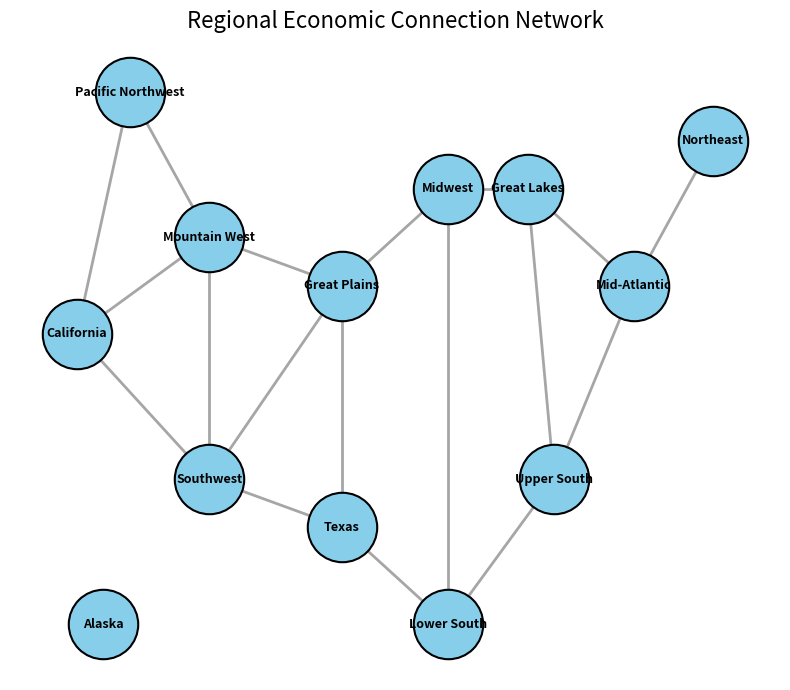

Write Python code to recreate this figure.

import networkx as nx
import matplotlib.pyplot as plt


# ============================================================
# 1. REGIONAL CONNECTIONS
# ============================================================

regional_connections = [
    ("Pacific Northwest", "California"),
    ("Pacific Northwest", "Mountain West"),
    ("California", "Mountain West"),
    ("California", "Southwest"),
    ("Mountain West", "Southwest"),
    ("Mountain West", "Great Plains"),
    ("Southwest", "Texas"),
    ("Southwest", "Great Plains"),
    ("Texas", "Great Plains"),
    ("Texas", "Lower South"),
    ("Great Plains", "Midwest"),
    ("Midwest", "Great Lakes"),
    ("Midwest", "Lower South"),
    ("Great Lakes", "Upper South"),
    ("Great Lakes", "Mid-Atlantic"),
    ("Lower South", "Upper South"),
    ("Upper South", "Mid-Atlantic"),
    ("Mid-Atlantic", "Northeast"),
]


# ============================================================
# 2. BUILD NETWORK
# ============================================================

G = nx.Graph()

G.add_node("Alaska")
G.add_edges_from(regional_connections)


# ============================================================
# 3. MANUALLY ASSIGN POSITIONS
# ============================================================

# Approximate geographic arrangement.
# These are visualization coordinates, not actual coordinates.

pos = {
    "Pacific Northwest": (-3, 4),
    "California": (-4, 1.5),
    "Mountain West": (-1.5, 2.5),
    "Southwest": (-1.5, 0),
    "Great Plains": (1, 2),
    "Texas": (1, -0.5),
    "Midwest": (3, 3),
    "Great Lakes": (4.5, 3),
    "Lower South": (3, -1.5),
    "Upper South": (5, 0),
    "Mid-Atlantic": (6.5, 2),
    "Northeast": (8, 3.5),

    "Alaska": (-3.5, -1.5),
}


# ============================================================
# 4. DRAW NETWORK
# ============================================================

plt.figure(figsize=(8, 7))

# Draw connections
nx.draw_networkx_edges(
    G,
    pos,
    width=2,
    edge_color="gray",
    alpha=0.7
)

# Draw regional nodes
nx.draw_networkx_nodes(
    G,
    pos,
    node_size=2500,
    node_color="skyblue",
    edgecolors="black",
    linewidths=1.5
)

# Draw region labels
nx.draw_networkx_labels(
    G,
    pos,
    font_size=9,
    font_weight="bold"
)

plt.title(
    "Regional Economic Connection Network",
    fontsize=16
)

plt.axis("off")
plt.tight_layout()
plt.show()


# ============================================================
# 5. PRINT CONNECTION SUMMARY
# ============================================================

print("\nREGIONAL CONNECTIONS")
print("-" * 40)

for region in sorted(G.nodes()):

    neighbors = sorted(G.neighbors(region))

    print(f"\n{region}:")

    for neighbor in neighbors:
        print(f"    -> {neighbor}")

print("\nTotal regions:", G.number_of_nodes())
print("Total connections:", G.number_of_edges())
